Run: headless pygame with SDL's dummy video driver; simulated clock (each Clock.tick advances the game by its frame time, no real sleeping); random seed 0; keys injected as events and as key.get_pressed() state; no mouse input.
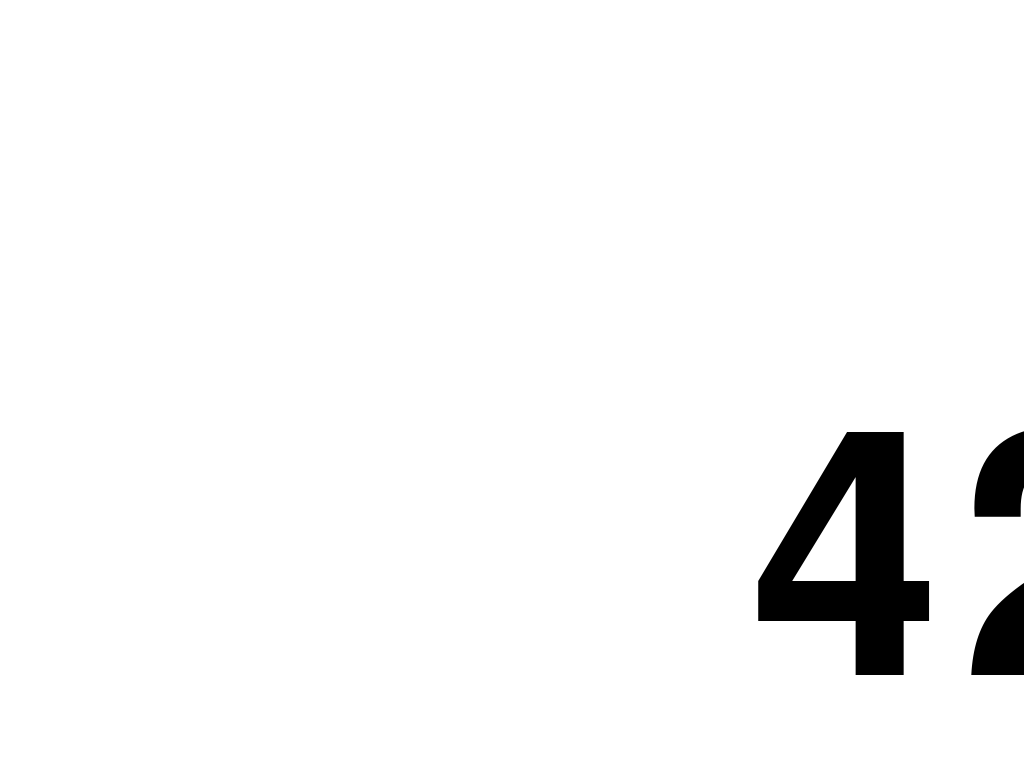
Frame 1 of 4 · flips 1–60 · no input
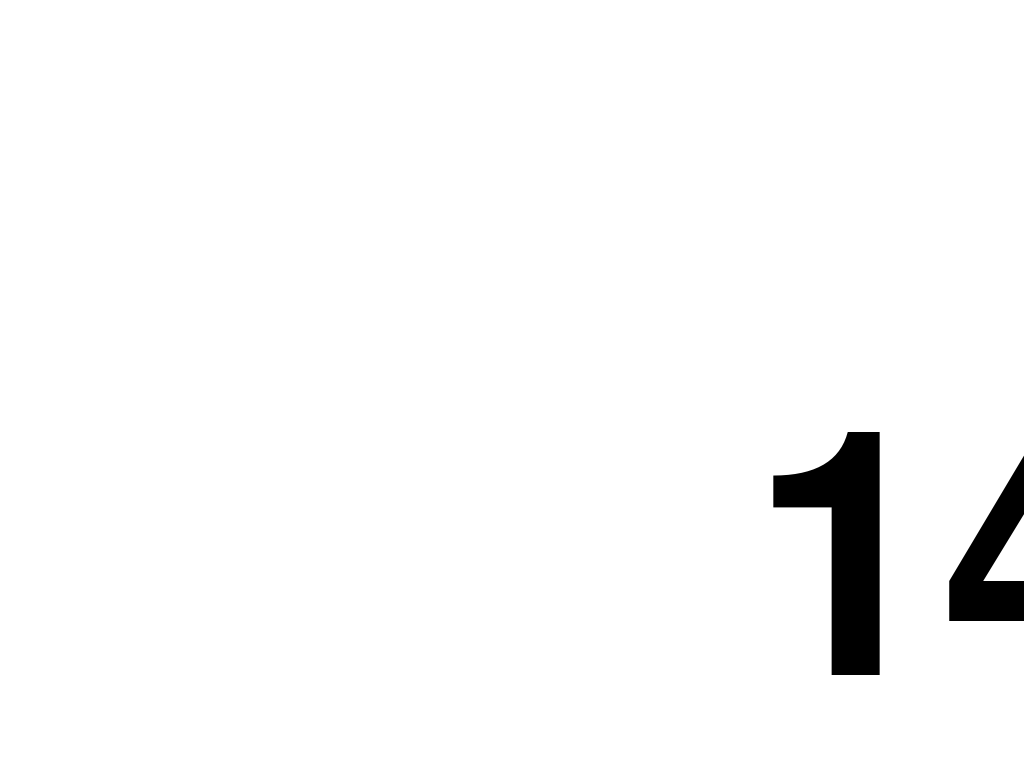
Frame 2 of 4 · flips 61–180 · tapped SPACE, RETURN · held RIGHT (→), D
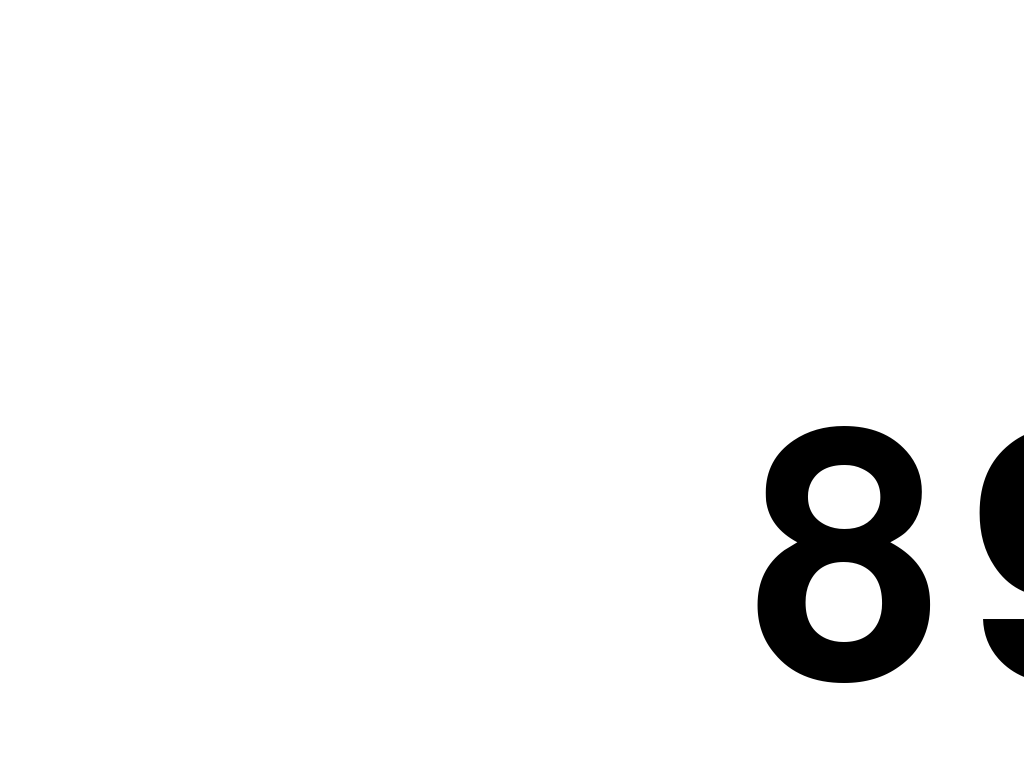
Frame 3 of 4 · flips 181–300 · held DOWN (↓), S
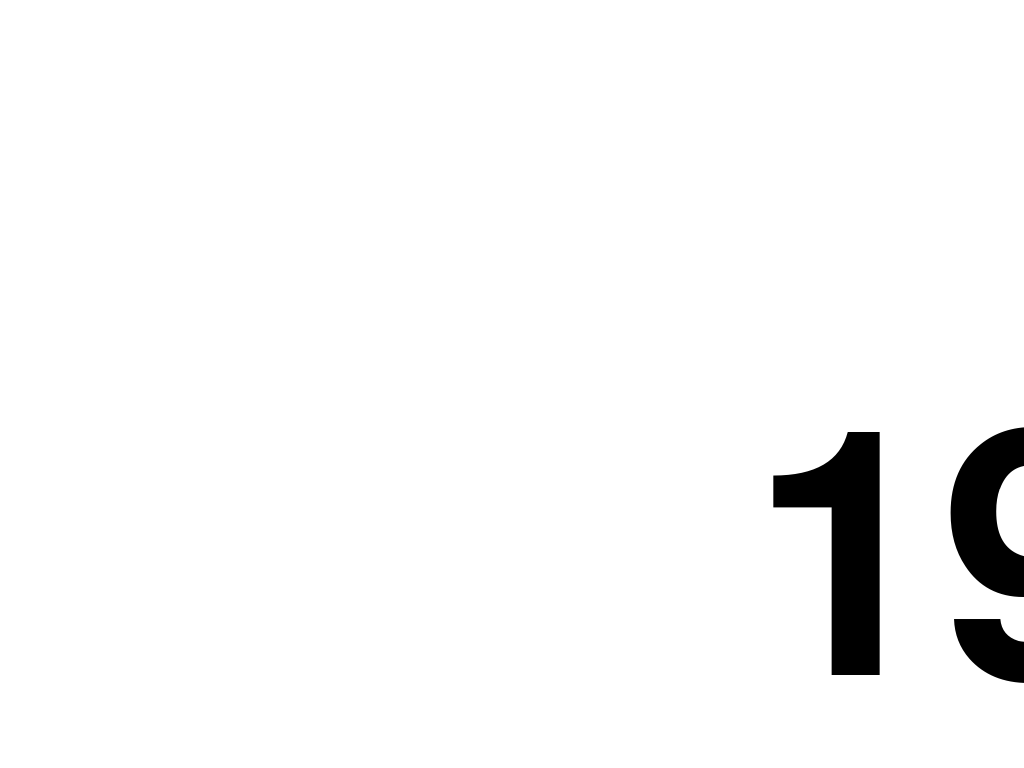
Frame 4 of 4 · flips 301–420 · held LEFT (←), A, UP (↑), W

The pygame program that drew these frames:

import random
import sys

import time
import pygame

pygame.init()

clock = pygame.time.Clock()
FPS = 60

sec = int(2)
num = int(10)

screen = pygame.display.set_mode((0, 0), pygame.FULLSCREEN)

font = pygame.font.SysFont("Sans", 500)
font2 = pygame.font.SysFont("Sans", 100)

text = font.render("Score: " + str(num), True, (0, 0, 0))
screen.blit(text, [300, 300])

is_running = True
while is_running:
    clock.tick(FPS)

    for event in pygame.event.get():
        if event.type == pygame.QUIT:
            is_running = False

        elif event.type == pygame.KEYDOWN:
            if event.key == pygame.K_ESCAPE:
                is_running = False

            elif event.key == pygame.K_RIGHT:
                sec += 1

            elif event.key == pygame.K_LEFT:
                if sec > 1:
                    sec -= 1

    num = random.randint(0, 100)

    text = font.render(str(num), True, (0, 0, 0))
    text2 = font2.render('Скорость: ' + str(sec) + ' сек.', True, (0, 0, 0))

    screen.fill((255, 255, 255))
    screen.blit(text, [750, 400])
    screen.blit(text2, [1000, 900])
    pygame.display.flip()

    time.sleep(sec)

pygame.quit()
